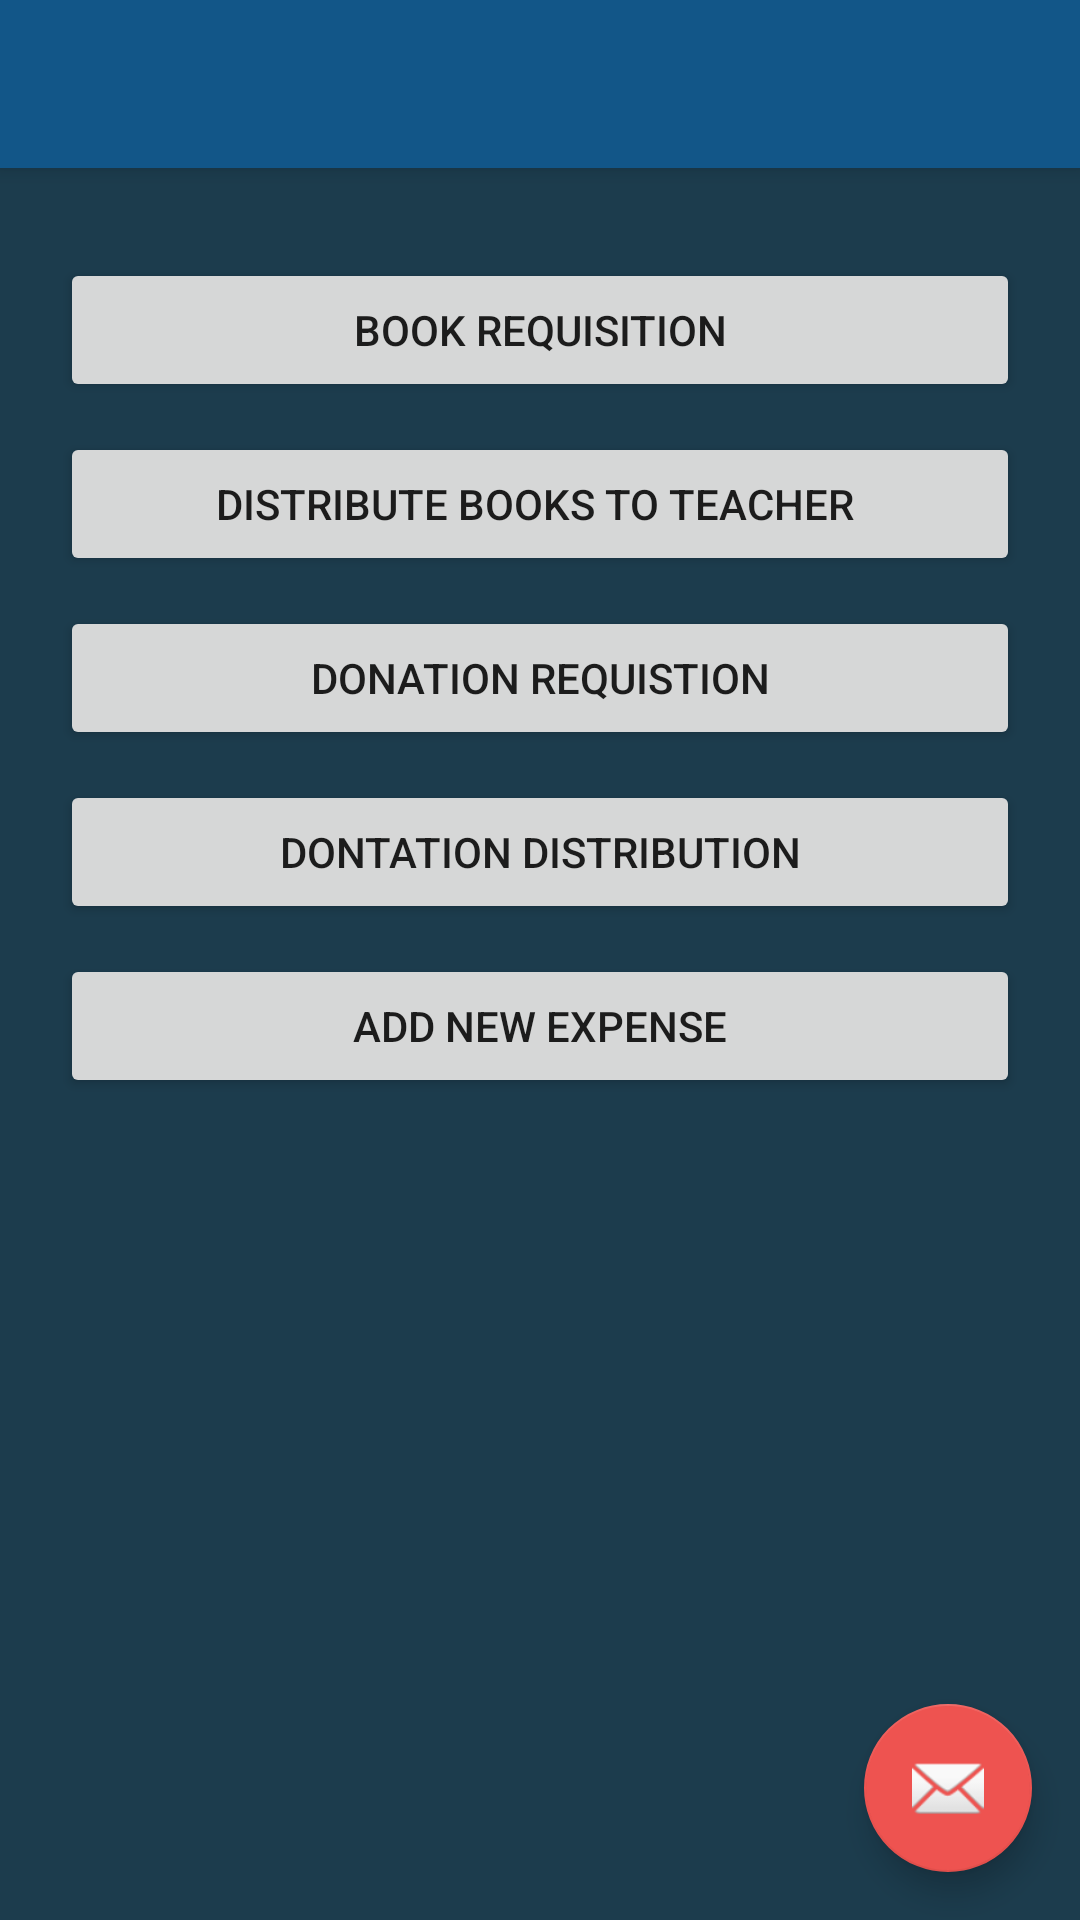

Here is an Android app screen rendered from its layout file. Give the layout XML and the strings, colors and styles it references.
<!-- AndroidManifest.xml: activity theme MyMaterialTheme -->
<!-- res/layout/activity_main.xml -->
<android.support.design.widget.CoordinatorLayout xmlns:android="http://schemas.android.com/apk/res/android"
    xmlns:app="http://schemas.android.com/apk/res-auto"
    xmlns:tools="http://schemas.android.com/tools"
    android:id="@+id/coordinatorLayout"
    android:layout_width="match_parent"
    android:layout_height="match_parent"
    android:background="#1c3c4d"
    tools:context=".MainActivity">

    <android.support.design.widget.AppBarLayout
        android:layout_width="match_parent"
        android:layout_height="wrap_content"
        android:theme="@style/ThemeOverlay.AppCompat.Dark.ActionBar">

        <android.support.v7.widget.Toolbar
            android:id="@+id/toolbar"
            android:layout_width="match_parent"
            android:layout_height="?attr/actionBarSize"
            android:background="?attr/colorPrimary"
            app:layout_scrollFlags="scroll|enterAlways"
            app:popupTheme="@style/ThemeOverlay.AppCompat.Light" />
    </android.support.design.widget.AppBarLayout>

    <LinearLayout
        android:layout_width="fill_parent"
        android:layout_height="wrap_content"
        android:orientation="vertical"
        android:paddingLeft="20dp"
        android:paddingRight="20dp"
        app:layout_behavior="@string/appbar_scrolling_view_behavior">

        <Button
            android:id="@+id/btnRequistion"
            android:layout_width="fill_parent"
            android:layout_height="wrap_content"
            android:layout_marginTop="30dp"
            android:text="BOok requisition"/>

        <Button
            android:id="@+id/btnDistribute"
            android:layout_width="fill_parent"
            android:layout_height="wrap_content"
            android:layout_marginTop="10dp"
            android:text="Distribute books to teacher " />

        <Button
            android:id="@+id/btnDonation"
            android:layout_width="fill_parent"
            android:layout_height="wrap_content"
            android:layout_marginTop="10dp"
            android:text="Donation requistion" />

        <Button
            android:id="@+id/btnDonationdistribution"
            android:layout_width="fill_parent"
            android:layout_height="wrap_content"
            android:layout_marginTop="10dp"
            android:text="Dontation distribution" />

        <Button
            android:id="@+id/btnExpense"
            android:layout_width="fill_parent"
            android:layout_height="wrap_content"
            android:layout_marginTop="10dp"
            android:text="Add new expense" />

    </LinearLayout>

    <android.support.design.widget.FloatingActionButton
        android:id="@+id/fab"
        android:layout_width="wrap_content"
        android:layout_height="wrap_content"
        android:layout_gravity="end|bottom"
        android:layout_margin="16dp"
        android:src="@android:drawable/ic_dialog_email" />

</android.support.design.widget.CoordinatorLayout>
<!-- resources referenced by this layout -->
<resources>
  <style name="MyMaterialTheme" parent="MyMaterialTheme.Base">
  
      </style>
  <style name="MyMaterialTheme.Base" parent="Theme.AppCompat.Light.DarkActionBar">
          <item name="windowNoTitle">true</item>
          <item name="windowActionBar">false</item>
          <item name="colorPrimary">@color/colorPrimary</item>
          <item name="colorPrimaryDark">@color/colorPrimaryDark</item>
          <item name="colorAccent">@color/colorAccent</item>
      </style>
  <color name="colorPrimary">#125688</color>
  <color name="colorPrimaryDark">#125688</color>
  <color name="colorAccent">#ee5350</color>
</resources>
